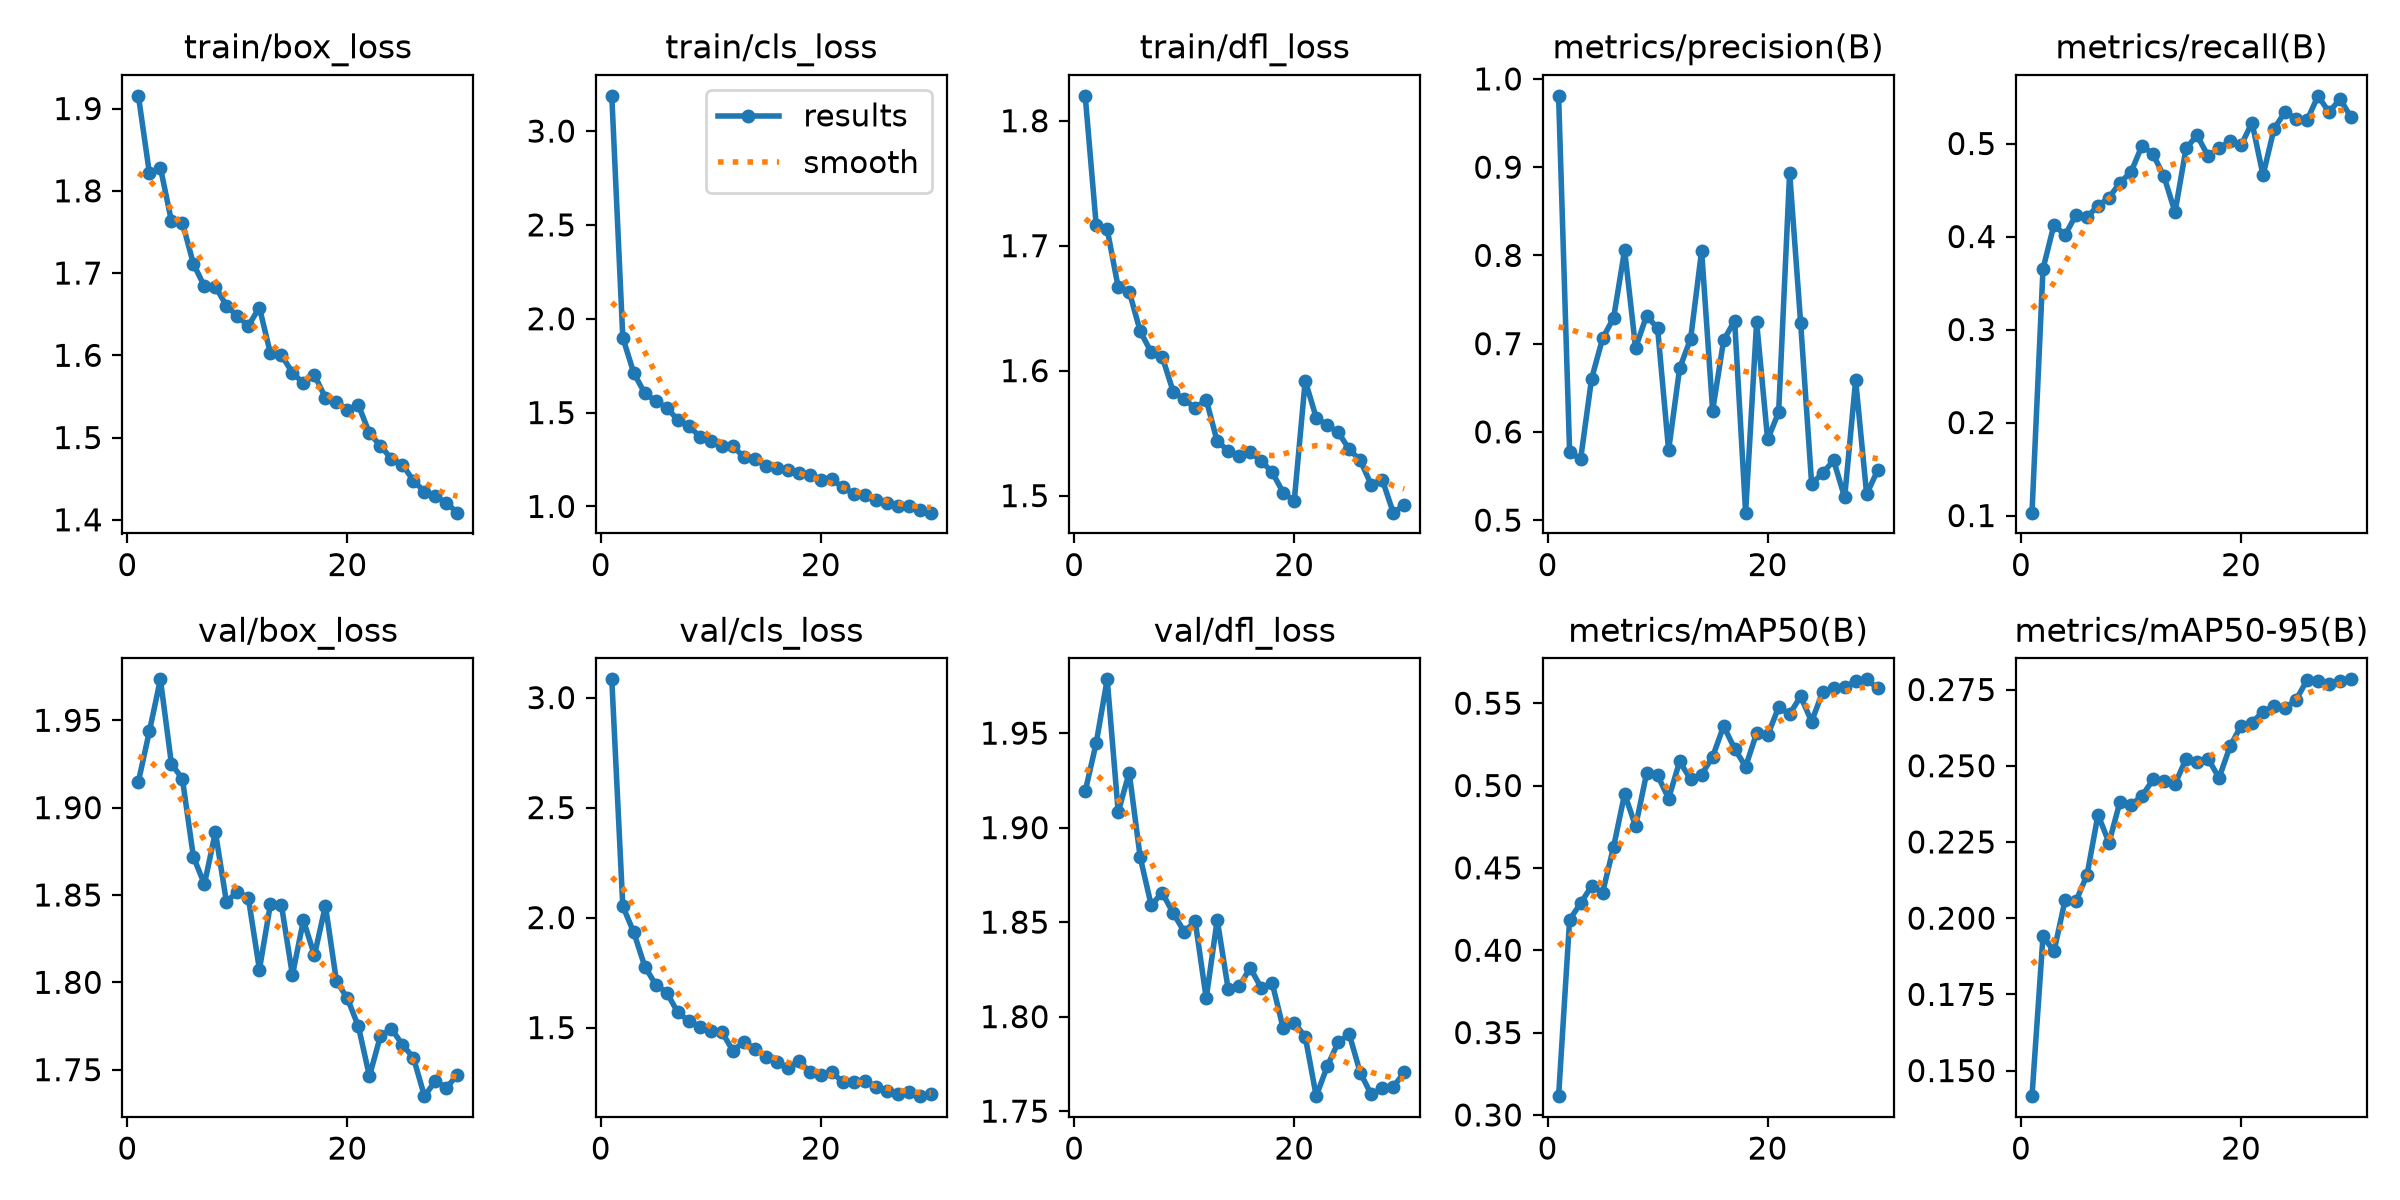

Values plotted in this chart, from the file beside it:
epoch, time, train/box_loss, train/cls_loss, train/dfl_loss, metrics/precision(B), metrics/recall(B), metrics/mAP50(B), metrics/mAP50-95(B), val/box_loss, val/cls_loss, val/dfl_loss, lr/pg0, lr/pg1, lr/pg2
1, 233.4, 1.915, 3.188, 1.82, 0.9808, 0.1031, 0.3114, 0.1416, 1.915, 3.083, 1.919, 0.0002192, 0.0002192, 0.0002192
2, 469.9, 1.821, 1.899, 1.716, 0.5772, 0.3652, 0.4185, 0.194, 1.944, 2.052, 1.945, 0.000427, 0.000427, 0.000427
3, 706.5, 1.828, 1.71, 1.713, 0.5689, 0.4128, 0.4285, 0.1891, 1.973, 1.932, 1.978, 0.0006201, 0.0006201, 0.0006201
4, 948.3, 1.763, 1.603, 1.667, 0.6603, 0.4014, 0.4389, 0.2058, 1.925, 1.778, 1.908, 0.000601, 0.000601, 0.000601
5, 1180, 1.761, 1.56, 1.663, 0.706, 0.4233, 0.435, 0.2056, 1.916, 1.695, 1.929, 0.000579, 0.000579, 0.000579
6, 1414, 1.711, 1.526, 1.632, 0.7292, 0.4207, 0.4628, 0.2142, 1.872, 1.659, 1.884, 0.0005569, 0.0005569, 0.0005569
7, 1646, 1.684, 1.461, 1.615, 0.806, 0.4333, 0.4949, 0.2339, 1.856, 1.569, 1.859, 0.0005349, 0.0005349, 0.0005349
8, 1878, 1.683, 1.429, 1.611, 0.6952, 0.4417, 0.4753, 0.2247, 1.886, 1.53, 1.866, 0.0005129, 0.0005129, 0.0005129
9, 2109, 1.661, 1.372, 1.583, 0.7318, 0.4581, 0.5074, 0.2382, 1.846, 1.504, 1.855, 0.0004909, 0.0004909, 0.0004909
10, 2340, 1.647, 1.35, 1.577, 0.7172, 0.4692, 0.5062, 0.2372, 1.852, 1.485, 1.845, 0.0004689, 0.0004689, 0.0004689
11, 2571, 1.636, 1.321, 1.57, 0.5791, 0.4977, 0.4921, 0.2401, 1.848, 1.481, 1.85, 0.0004469, 0.0004469, 0.0004469
12, 2801, 1.658, 1.322, 1.577, 0.672, 0.4885, 0.5146, 0.2455, 1.807, 1.395, 1.81, 0.0004249, 0.0004249, 0.0004249
13, 3031, 1.602, 1.263, 1.543, 0.7055, 0.4645, 0.5037, 0.2449, 1.845, 1.434, 1.851, 0.0004029, 0.0004029, 0.0004029
14, 3260, 1.6, 1.253, 1.536, 0.8052, 0.4262, 0.5067, 0.244, 1.844, 1.405, 1.814, 0.0003809, 0.0003809, 0.0003809
15, 3489, 1.579, 1.216, 1.532, 0.6241, 0.4947, 0.5174, 0.2522, 1.804, 1.368, 1.816, 0.0003588, 0.0003588, 0.0003588
16, 3718, 1.566, 1.207, 1.535, 0.7037, 0.5088, 0.5361, 0.2513, 1.835, 1.346, 1.826, 0.0003368, 0.0003368, 0.0003368
17, 3947, 1.576, 1.193, 1.528, 0.7262, 0.4867, 0.5224, 0.2524, 1.815, 1.317, 1.815, 0.0003148, 0.0003148, 0.0003148
18, 4177, 1.548, 1.18, 1.519, 0.5085, 0.495, 0.5114, 0.246, 1.844, 1.348, 1.818, 0.0002928, 0.0002928, 0.0002928
19, 4406, 1.544, 1.169, 1.502, 0.7245, 0.5023, 0.5318, 0.2563, 1.801, 1.299, 1.794, 0.0002708, 0.0002708, 0.0002708
20, 4636, 1.533, 1.142, 1.496, 0.5914, 0.498, 0.5305, 0.2631, 1.791, 1.286, 1.797, 0.0002488, 0.0002488, 0.0002488
21, 4864, 1.539, 1.144, 1.592, 0.6222, 0.5224, 0.5475, 0.2641, 1.775, 1.297, 1.789, 0.0002268, 0.0002268, 0.0002268
22, 5089, 1.505, 1.102, 1.562, 0.8939, 0.4659, 0.5434, 0.2678, 1.746, 1.253, 1.758, 0.0002048, 0.0002048, 0.0002048
23, 5314, 1.49, 1.067, 1.556, 0.7236, 0.5158, 0.5542, 0.2696, 1.769, 1.252, 1.774, 0.0001828, 0.0001828, 0.0001828
24, 5538, 1.474, 1.058, 1.551, 0.5412, 0.5339, 0.5388, 0.2689, 1.773, 1.258, 1.787, 0.0001607, 0.0001607, 0.0001607
25, 5765, 1.467, 1.036, 1.537, 0.5532, 0.5267, 0.5568, 0.2716, 1.764, 1.232, 1.791, 0.0001387, 0.0001387, 0.0001387
26, 208.1, 1.448, 1.02, 1.528, 0.5677, 0.525, 0.5593, 0.2781, 1.757, 1.211, 1.77, 0.0001167, 0.0001167, 0.0001167
27, 408.4, 1.434, 1.003, 1.509, 0.5257, 0.5513, 0.5599, 0.2778, 1.735, 1.198, 1.759, 9.4714e-05, 9.4714e-05, 9.4714e-05
28, 611.8, 1.429, 1.003, 1.513, 0.6585, 0.5336, 0.5632, 0.2768, 1.744, 1.207, 1.762, 7.2703e-05, 7.2703e-05, 7.2703e-05
29, 813.6, 1.42, 0.9801, 1.486, 0.5294, 0.548, 0.5645, 0.2778, 1.74, 1.188, 1.763, 5.0692e-05, 5.0692e-05, 5.0692e-05
30, 1015, 1.409, 0.9669, 1.492, 0.5564, 0.5282, 0.5591, 0.2783, 1.747, 1.196, 1.77, 2.8681e-05, 2.8681e-05, 2.8681e-05
